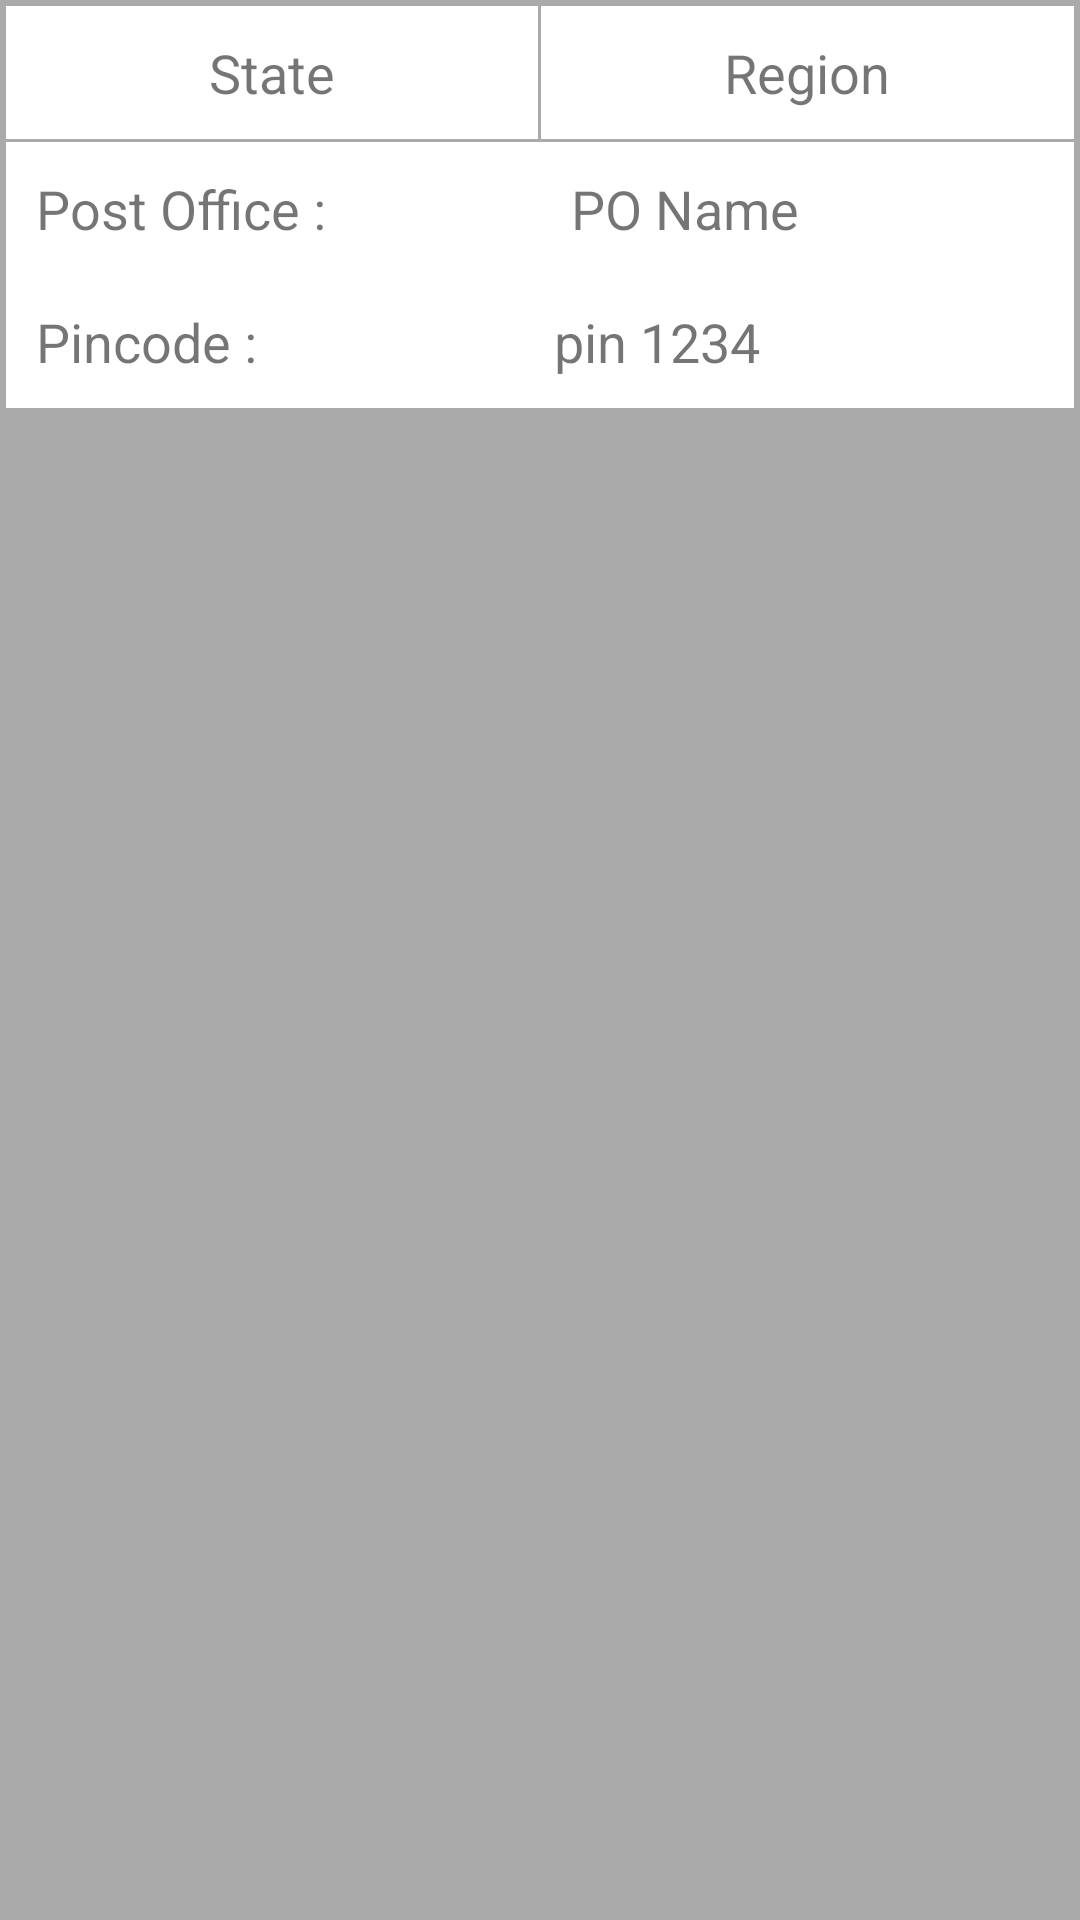

Layout XML and referenced resources for this Android screen:
<!-- AndroidManifest.xml: application theme AppTheme -->
<!-- res/layout/post_office_item.xml -->
<?xml version="1.0" encoding="utf-8"?>
<LinearLayout xmlns:android="http://schemas.android.com/apk/res/android"
    android:layout_width="match_parent"
    android:layout_height="match_parent"
    android:background="@android:color/darker_gray"
    android:orientation="vertical"
    android:padding="2dp">

    <LinearLayout
        android:layout_width="match_parent"
        android:layout_height="wrap_content"
        android:background="@android:color/white"
        android:orientation="vertical">


        <LinearLayout
            android:layout_width="match_parent"
            android:layout_height="wrap_content"
            android:orientation="horizontal">

            <TextView
                android:id="@+id/tvNameOfState"
                android:layout_width="0dp"
                android:layout_height="wrap_content"
                android:layout_weight="1"
                android:gravity="center"
                android:padding="10dp"
                android:text="State"
                android:textSize="18sp" />

            <View
                android:layout_width="1dp"
                android:layout_height="match_parent"
                android:background="@android:color/darker_gray" />

            <TextView
                android:id="@+id/tvRegion"
                android:layout_width="0dp"
                android:layout_height="wrap_content"
                android:layout_weight="1"
                android:gravity="center"
                android:padding="10dp"
                android:text="Region"
                android:textSize="18sp" />


        </LinearLayout>

        <View
            android:layout_width="match_parent"
            android:layout_height="1dp"
            android:background="@android:color/darker_gray" />

        <LinearLayout
            android:layout_width="match_parent"
            android:layout_height="wrap_content"
            android:orientation="horizontal"
            android:padding="10dp">

            <TextView
                android:layout_width="wrap_content"
                android:layout_height="wrap_content"
                android:text="Post Office :"
                android:textSize="18sp" />

            <TextView
                android:id="@+id/tvNameOfPO"
                android:layout_width="match_parent"
                android:layout_height="wrap_content"
                android:gravity="center"
                android:text="PO Name"
                android:textSize="18sp" />


        </LinearLayout>


        <LinearLayout
            android:layout_width="match_parent"
            android:layout_height="wrap_content"
            android:orientation="horizontal"
            android:padding="10dp">

            <TextView
                android:layout_width="wrap_content"
                android:layout_height="wrap_content"
                android:text="Pincode : "
                android:textSize="18sp" />

            <TextView
                android:id="@+id/tvPincode"
                android:layout_width="match_parent"
                android:layout_height="wrap_content"
                android:gravity="center"
                android:text="pin 1234"
                android:textSize="18sp" />


        </LinearLayout>


    </LinearLayout>


</LinearLayout>
<!-- resources referenced by this layout -->
<resources>
  <style name="AppTheme" parent="Theme.AppCompat.Light.NoActionBar">
          
          <item name="colorPrimary">@color/colorPrimary</item>
          <item name="colorPrimaryDark">@color/colorPrimaryDark</item>
          <item name="colorAccent">@color/colorAccent</item>
          <item name="android:actionMenuTextAppearance">@style/menu_text_style</item>
      </style>
  <color name="colorPrimary">#3F51B5</color>
  <color name="colorPrimaryDark">#303F9F</color>
  <color name="colorAccent">#FF4081</color>
  <style name="menu_text_style" parent="@android:style/TextAppearance.DeviceDefault.Widget.ActionBar.Menu">
          <item name="android:textSize">22sp</item>
          <item name="android:textColor">@android:color/black</item>
          <item name="android:textAllCaps">false</item>
      </style>
</resources>
